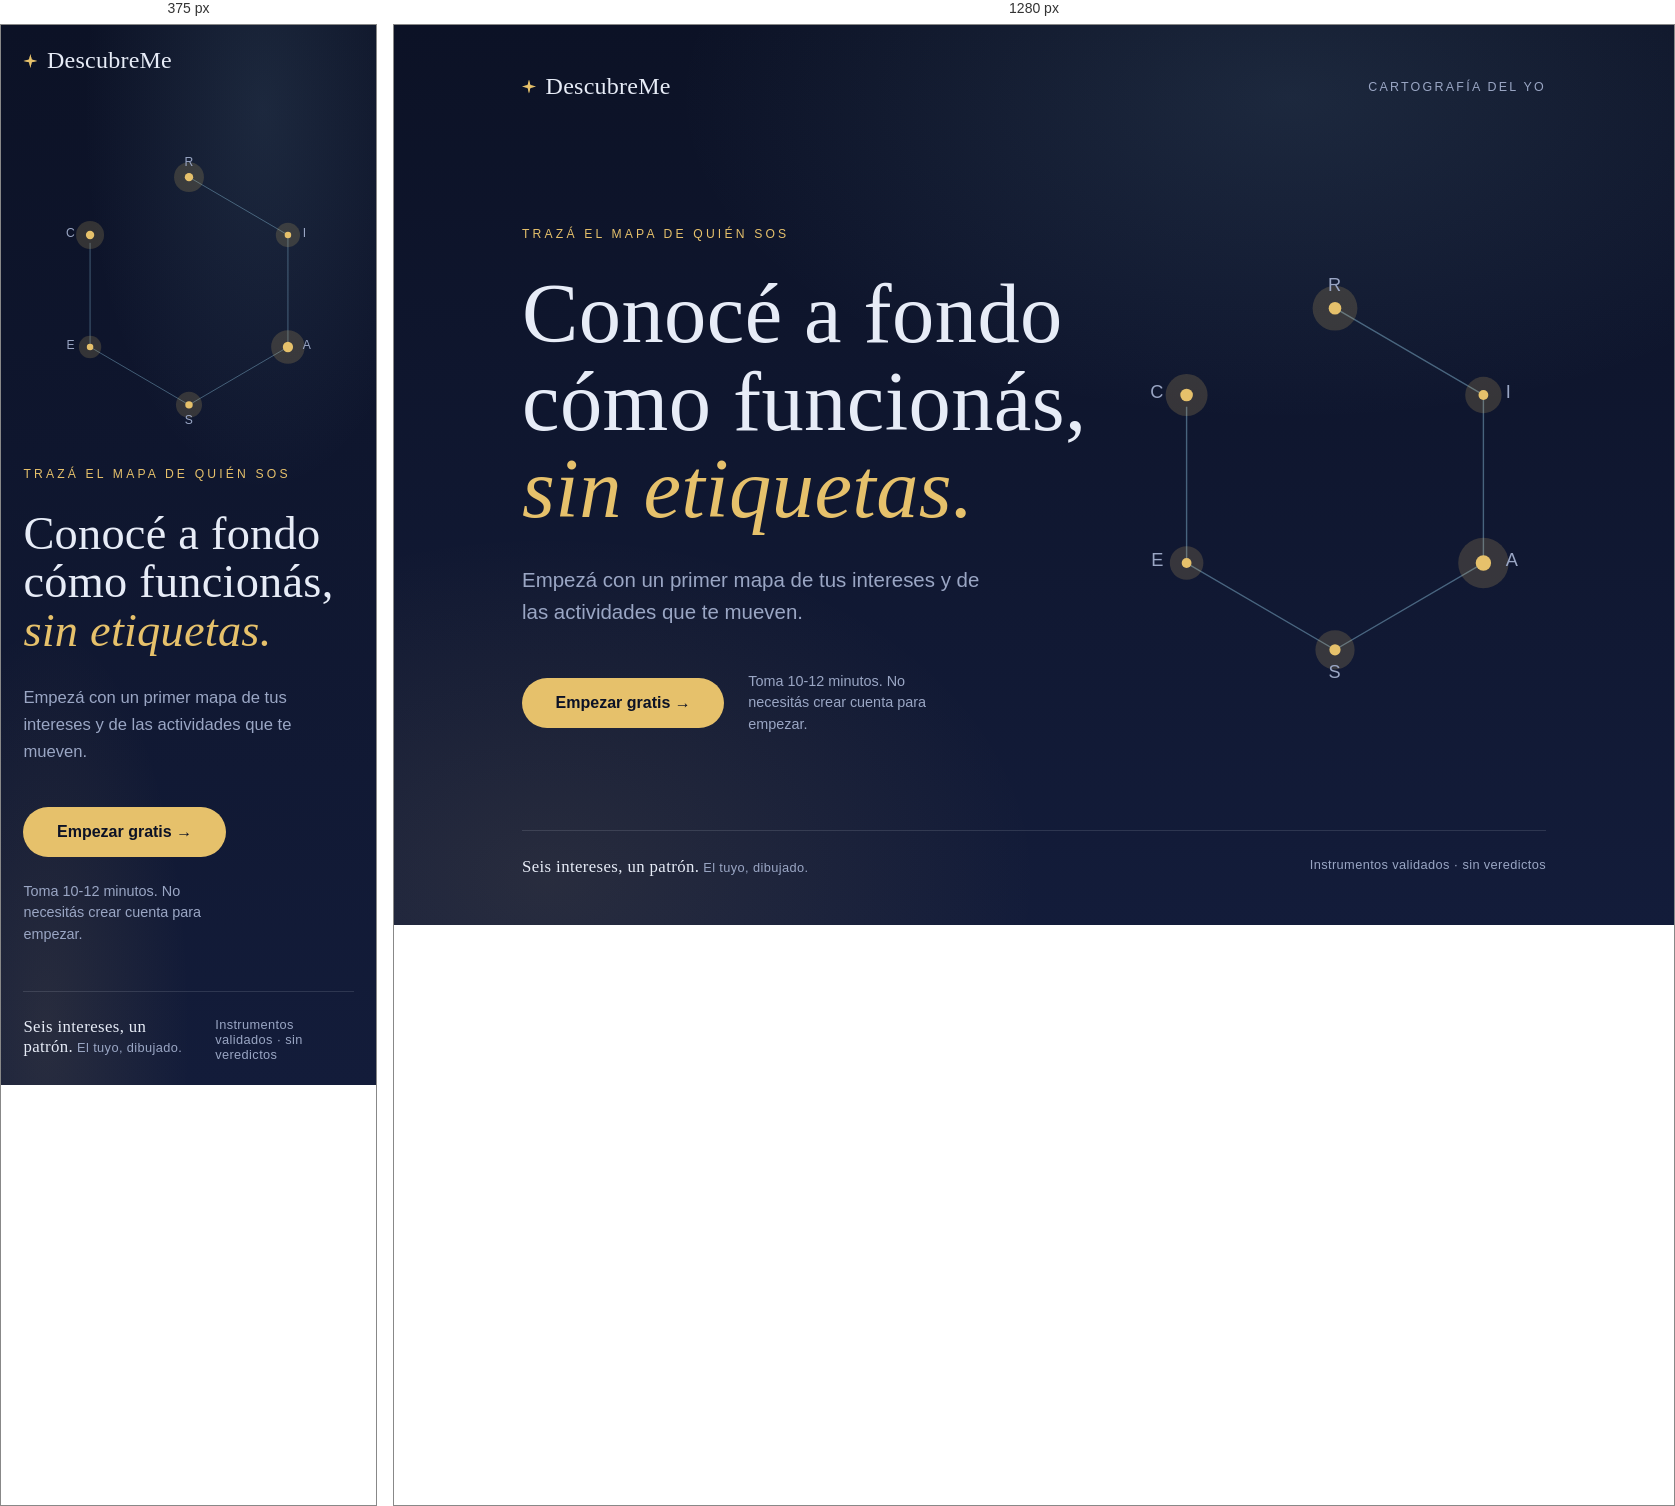
Rendered at 375 px and 1280 px, left to right.

<!-- file: mockup-B-cartografia-interior.html -->
<!doctype html>
<html lang="es-CO">
<head>
<meta charset="utf-8" />
<meta name="viewport" content="width=device-width, initial-scale=1" />
<title>DescubreMe — Dirección B: Cartografía interior</title>
<link rel="preconnect" href="https://fonts.googleapis.com" />
<link rel="preconnect" href="https://fonts.gstatic.com" crossorigin />
<link href="https://fonts.googleapis.com/css2?family=Instrument+Serif:ital@0;1&family=Hanken+Grotesk:wght@400;500;600&display=swap" rel="stylesheet" />
<style>
  :root {
    --night: #0C1226;
    --night-2: #131C3A;
    --mist: #E7ECF7;
    --mist-soft: #9AA6C4;
    --gold: #E6C16B;
    --cyan: #8FC3DD;
    --line: rgba(231,236,247,0.13);
    --serif: "Instrument Serif", Georgia, serif;
    --sans: "Hanken Grotesk", system-ui, sans-serif;
  }
  * { margin: 0; padding: 0; box-sizing: border-box; }
  html { -webkit-font-smoothing: antialiased; text-rendering: optimizeLegibility; }
  body {
    background: var(--night);
    color: var(--mist);
    font-family: var(--sans);
    min-height: 100dvh;
    background-image:
      radial-gradient(ellipse 80% 60% at 70% 8%, rgba(143,195,221,0.12), transparent 60%),
      radial-gradient(ellipse 70% 70% at 12% 95%, rgba(230,193,107,0.10), transparent 55%),
      linear-gradient(180deg, var(--night) 0%, var(--night-2) 100%);
    position: relative;
    overflow-x: hidden;
  }
  .stars { position: fixed; inset: 0; pointer-events: none; z-index: 0; }
  .stars i { position: absolute; width: 2px; height: 2px; border-radius: 50%; background: #fff; opacity: 0.5; animation: twinkle 4s ease-in-out infinite; }

  .wrap { position: relative; z-index: 2; max-width: 1120px; margin: 0 auto; padding: clamp(1.4rem, 4vw, 3rem); min-height: 100dvh; display: flex; flex-direction: column; }
  .top { display: flex; align-items: center; justify-content: space-between; padding-bottom: 2rem; }
  .brand { font-family: var(--serif); font-size: 1.5rem; letter-spacing: 0.01em; display: flex; align-items: center; gap: 0.6rem; }
  .brand .star { width: 14px; height: 14px; position: relative; }
  .brand .star::before, .brand .star::after { content: ""; position: absolute; inset: 0; background: var(--gold); }
  .brand .star::before { clip-path: polygon(50% 0, 60% 40%, 100% 50%, 60% 60%, 50% 100%, 40% 60%, 0 50%, 40% 40%); }
  .brand .star::after { filter: blur(3px); opacity: 0.7; clip-path: polygon(50% 0, 60% 40%, 100% 50%, 60% 60%, 50% 100%, 40% 60%, 0 50%, 40% 40%); }
  .top nav { font-size: 0.78rem; letter-spacing: 0.18em; text-transform: uppercase; color: var(--mist-soft); }

  main { flex: 1; display: grid; grid-template-columns: 1.15fr 0.85fr; gap: 2rem; align-items: center; padding: clamp(1.5rem, 5vh, 4rem) 0; }
  .eyebrow { font-size: 0.76rem; letter-spacing: 0.26em; text-transform: uppercase; color: var(--gold); margin-bottom: 1.8rem; opacity: 0; animation: fade 1s ease 0.3s forwards; }
  h1 { font-family: var(--serif); font-weight: 400; font-size: clamp(2.9rem, 6.6vw, 5.6rem); line-height: 1.04; letter-spacing: 0.005em; max-width: 15ch; }
  h1 span { display: inline-block; opacity: 0; transform: translateY(18px); animation: rise 1s cubic-bezier(0.16,1,0.3,1) forwards; }
  h1 .w1 { animation-delay: 0.45s; } h1 .w2 { animation-delay: 0.58s; } h1 .w3 { animation-delay: 0.71s; }
  h1 em { font-style: italic; color: var(--gold); }
  .lede { font-size: clamp(1.04rem, 1.9vw, 1.28rem); line-height: 1.6; color: var(--mist-soft); max-width: 42ch; margin-top: 1.9rem; opacity: 0; animation: fade 1s ease 1s forwards; }
  .cta-row { margin-top: 2.6rem; display: flex; flex-wrap: wrap; align-items: center; gap: 1.5rem; opacity: 0; animation: fade 1s ease 1.2s forwards; }
  .cta { font-family: var(--sans); font-weight: 600; font-size: 1rem; color: var(--night); background: var(--gold); padding: 1rem 2.1rem; border-radius: 999px; text-decoration: none; display: inline-flex; align-items: center; gap: 0.6rem; transition: transform 0.3s cubic-bezier(0.2,0,0,1), box-shadow 0.3s; box-shadow: 0 0 0 rgba(230,193,107,0); }
  .cta:hover { transform: translateY(-2px); box-shadow: 0 8px 32px rgba(230,193,107,0.28); }
  .honest { font-size: 0.9rem; color: var(--mist-soft); max-width: 24ch; line-height: 1.5; }

  /* Constellation = RIASEC hexagon prefigured */
  .constel { position: relative; aspect-ratio: 1; width: 100%; max-width: 420px; justify-self: center; opacity: 0; animation: fade 1.4s ease 0.6s forwards; }
  .constel svg { width: 100%; height: 100%; overflow: visible; }
  .constel .edge { stroke: var(--cyan); stroke-width: 1; fill: none; opacity: 0.45; stroke-dasharray: 600; stroke-dashoffset: 600; animation: draw 2.6s ease 1s forwards; }
  .constel .node { fill: var(--gold); }
  .constel .halo { fill: var(--gold); opacity: 0.18; animation: pulse 3.5s ease-in-out infinite; }
  .constel .lbl { fill: var(--mist-soft); font-family: var(--sans); font-size: 13px; font-weight: 500; letter-spacing: 0.04em; }

  .foot { padding-top: 1.6rem; border-top: 1px solid var(--line); display: flex; justify-content: space-between; gap: 1.5rem; font-size: 0.8rem; color: var(--mist-soft); letter-spacing: 0.03em; opacity: 0; animation: fade 1s ease 1.4s forwards; }
  .foot .serif { font-family: var(--serif); font-size: 1.05rem; color: var(--mist); }

  @keyframes rise { to { opacity: 1; transform: translateY(0); } }
  @keyframes fade { to { opacity: 1; } }
  @keyframes draw { to { stroke-dashoffset: 0; } }
  @keyframes twinkle { 0%,100%{opacity:0.2} 50%{opacity:0.7} }
  @keyframes pulse { 0%,100%{transform:scale(1);opacity:0.18} 50%{transform:scale(1.5);opacity:0.05} }
  @media (prefers-reduced-motion: reduce) {
    *, *::before, *::after { animation: none !important; }
    .eyebrow,.lede,.cta-row,.foot,.constel,h1 span { opacity: 1; transform: none; }
    .constel .edge { stroke-dashoffset: 0; }
  }
  @media (max-width: 820px) {
    main { grid-template-columns: 1fr; }
    .constel { order: -1; max-width: 280px; }
    .top nav { display: none; }
  }
</style>
</head>
<body>
  <div class="stars" id="stars" aria-hidden="true"></div>
  <div class="wrap">
    <header class="top">
      <div class="brand"><span class="star" aria-hidden="true"></span> DescubreMe</div>
      <nav>Cartografía del yo</nav>
    </header>

    <main>
      <div class="hero">
        <p class="eyebrow">Trazá el mapa de quién sos</p>
        <h1><span class="w1">Conocé a fondo</span> <span class="w2">cómo funcionás,</span> <span class="w3"><em>sin etiquetas.</em></span></h1>
        <p class="lede">Empezá con un primer mapa de tus intereses y de las actividades que te mueven.</p>
        <div class="cta-row">
          <a class="cta" href="#">Empezar gratis &rarr;</a>
          <p class="honest">Toma 10-12 minutos. No necesitás crear cuenta para empezar.</p>
        </div>
      </div>

      <div class="constel" aria-hidden="true">
        <svg viewBox="0 0 300 300">
          <polygon class="edge" points="150,28 256,90 256,210 150,272 44,210 44,90" />
          <g>
            <circle class="halo" cx="150" cy="28" r="16"/><circle class="node" cx="150" cy="28" r="4.5"/><text class="lbl" x="150" y="16" text-anchor="middle">R</text>
            <circle class="halo" cx="256" cy="90" r="13"/><circle class="node" cx="256" cy="90" r="3.5"/><text class="lbl" x="272" y="92" text-anchor="start">I</text>
            <circle class="halo" cx="256" cy="210" r="18"/><circle class="node" cx="256" cy="210" r="5.5"/><text class="lbl" x="272" y="212" text-anchor="start">A</text>
            <circle class="halo" cx="150" cy="272" r="14"/><circle class="node" cx="150" cy="272" r="4"/><text class="lbl" x="150" y="292" text-anchor="middle">S</text>
            <circle class="halo" cx="44" cy="210" r="12"/><circle class="node" cx="44" cy="210" r="3.5"/><text class="lbl" x="28" y="212" text-anchor="end">E</text>
            <circle class="halo" cx="44" cy="90" r="15"/><circle class="node" cx="44" cy="90" r="4.5"/><text class="lbl" x="28" y="92" text-anchor="end">C</text>
          </g>
        </svg>
      </div>
    </main>

    <footer class="foot">
      <span><span class="serif">Seis intereses, un patrón.</span> El tuyo, dibujado.</span>
      <span>Instrumentos validados &middot; sin veredictos</span>
    </footer>
  </div>
  <script>
    (function(){
      var c = document.getElementById('stars'); if(!c) return;
      if (window.matchMedia && window.matchMedia('(prefers-reduced-motion: reduce)').matches) return;
      var n = 46, h = '';
      for (var i=0;i<n;i++){ var x=Math.random()*100, y=Math.random()*100, d=(Math.random()*4).toFixed(2), s=(Math.random()*1.4+0.6).toFixed(2);
        h += '<i style="left:'+x.toFixed(2)+'%;top:'+y.toFixed(2)+'%;width:'+s+'px;height:'+s+'px;animation-delay:'+d+'s"></i>'; }
      c.innerHTML = h;
    })();
  </script>
</body>
</html>